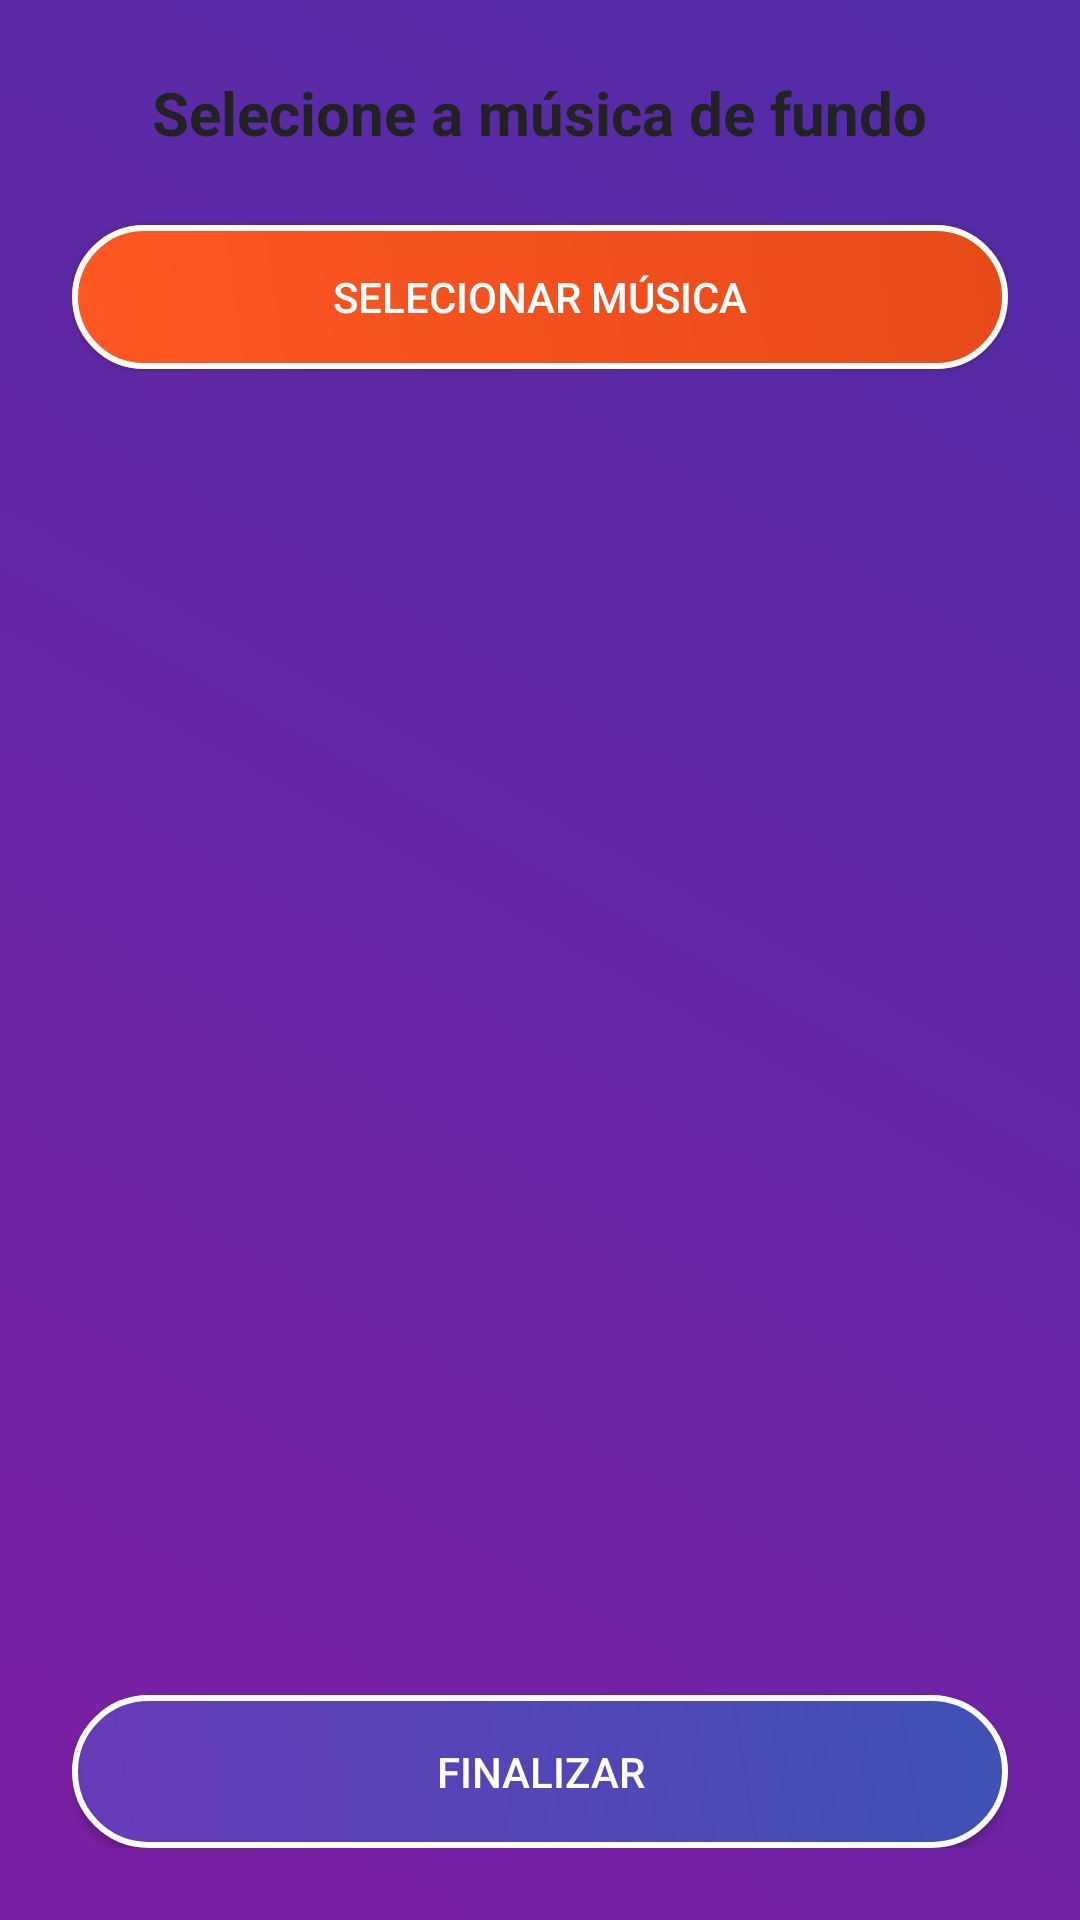

This screen was rendered from an Android layout file. Write that file and the resources it references.
<!-- AndroidManifest.xml: application theme Theme.Homenagem_ai -->
<!-- res/layout/fragment_upload_musica.xml -->
<?xml version="1.0" encoding="utf-8"?>
<LinearLayout xmlns:android="http://schemas.android.com/apk/res/android"
    android:layout_width="match_parent"
    android:layout_height="match_parent"
    android:orientation="vertical"
    android:padding="24dp">

    <TextView
        android:id="@+id/uploadTitle"
        android:layout_width="wrap_content"
        android:layout_height="wrap_content"
        android:text="Selecione a música de fundo"
        android:textSize="20sp"
        android:textStyle="bold"
        android:textColor="#222222"
        android:layout_gravity="center_horizontal"
        android:layout_marginBottom="24dp" />

    <Button
        android:id="@+id/btnSelecionarMusica"
        android:layout_width="match_parent"
        android:layout_height="wrap_content"
        android:text="Selecionar Música"
        android:background="@drawable/bg_button_gradient"
        android:textColor="@android:color/white"
        android:layout_marginBottom="16dp"
        android:foreground="@drawable/ripple_white" />

    <androidx.recyclerview.widget.RecyclerView
        android:id="@+id/recyclerMusicas"
        android:layout_width="match_parent"
        android:layout_height="0dp"
        android:layout_weight="1"
        android:clipToPadding="false"
        android:layout_marginTop="8dp"
        android:layout_marginBottom="16dp" />

    <Button
        android:id="@+id/btnFinalizar"
        android:layout_width="match_parent"
        android:layout_height="wrap_content"
        android:text="Finalizar"
        android:background="@drawable/bg_button_gradient_continuar"
        android:textColor="@android:color/white"
        android:elevation="6dp"
        android:paddingTop="16dp"
        android:paddingBottom="16dp"
        android:foreground="@drawable/ripple_white" />
</LinearLayout>
<!-- resources referenced by this layout -->
<resources>
  <!-- drawable bg_button_gradient (drawable) -->
  <shape xmlns:android="http://schemas.android.com/apk/res/android" android:shape="rectangle">
      <gradient
          android:startColor="#FF5722"
      android:endColor="#E64A19"
      android:angle="45"/>
      <corners android:radius="28dp" />
      <stroke android:width="2dp" android:color="#FFFFFF" />
  </shape>
  <!-- drawable bg_button_gradient_continuar (drawable) -->
  <shape xmlns:android="http://schemas.android.com/apk/res/android" android:shape="rectangle">
      <gradient
          android:startColor="#673AB7"
          android:endColor="#3F51B5"
          android:angle="45" />
      <corners android:radius="28dp" />
      <stroke android:width="2dp" android:color="#FFFFFF" />
  </shape>
  <!-- drawable ripple_white (drawable) -->
  <?xml version="1.0" encoding="utf-8"?>
  <ripple xmlns:android="http://schemas.android.com/apk/res/android"
      android:color="@android:color/white">
      <item android:id="@android:id/mask">
          <shape android:shape="rectangle">
              <solid android:color="#33FFFFFF"/>
          </shape>
      </item>
  </ripple>
  <style name="Theme.Homenagem_ai" parent="Theme.MaterialComponents.Light.NoActionBar">
          
          <item name="colorPrimary">@color/purple_500</item>
          <item name="colorPrimaryVariant">@color/purple_700</item>
          <item name="colorOnPrimary">@color/white</item>
  
          
          <item name="colorSecondary">@color/teal_200</item>
          <item name="colorSecondaryVariant">@color/teal_700</item>
          <item name="colorOnSecondary">@color/black</item>
  
          
          <item name="android:windowBackground">@drawable/bg_gradient_roxo_background</item>
  
          
          <item name="android:statusBarColor">?attr/colorPrimaryVariant</item>
      </style>
  <!-- drawable bg_gradient_roxo_background (drawable) -->
  <shape xmlns:android="http://schemas.android.com/apk/res/android" android:shape="rectangle">
      <gradient
          android:startColor="#7B1FA2"
          android:endColor="#512DA8"
          android:angle="45" />
  </shape>
  <!-- not gathered from this repository: default colours our renderer supplied (Android Studio template values) -->
  <color name="purple_500">#FF6200EE</color>
  <color name="purple_700">#FF3700B3</color>
  <color name="teal_200">#FF03DAC5</color>
  <color name="teal_700">#FF018786</color>
  <color name="black">#FF000000</color>
  <color name="white">#FFFFFFFF</color>
</resources>
